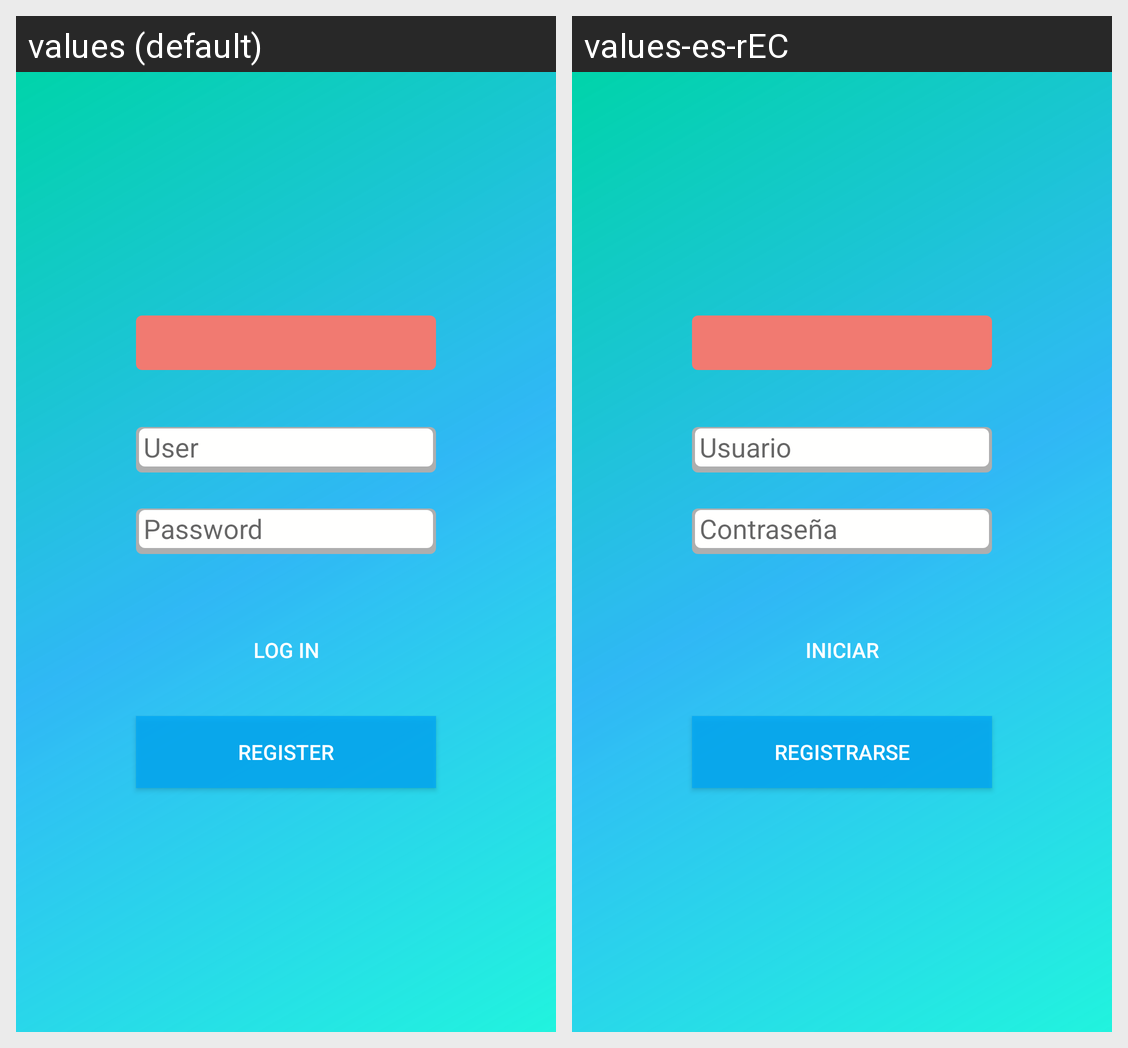

Here is an Android app screen in its default locale and in the app's own translations. Write out the translated-string differences for the strings that appear on this screen.
Android screen res/layout/activity_main.xml rendered under 2 locales, left to right: values (default), values-es-rEC. Device: Nexus 5 (rendered at 1080×1920; each locale shown at half size, 540×960, under a caption strip naming it); theme AppTheme.
Strings drawn on this screen, with the default value and each locale's value (text and hints the layout hard-codes, and strings that could not be matched under every locale, appear in the picture but are not listed):

hint_user
  values: User
  values-es-rEC: Usuario

hint_pass
  values: Password
  values-es-rEC: Contraseña

btn_inicio
  values: log in
  values-es-rEC: Iniciar

btn_registro
  values: register
  values-es-rEC: Registrarse
